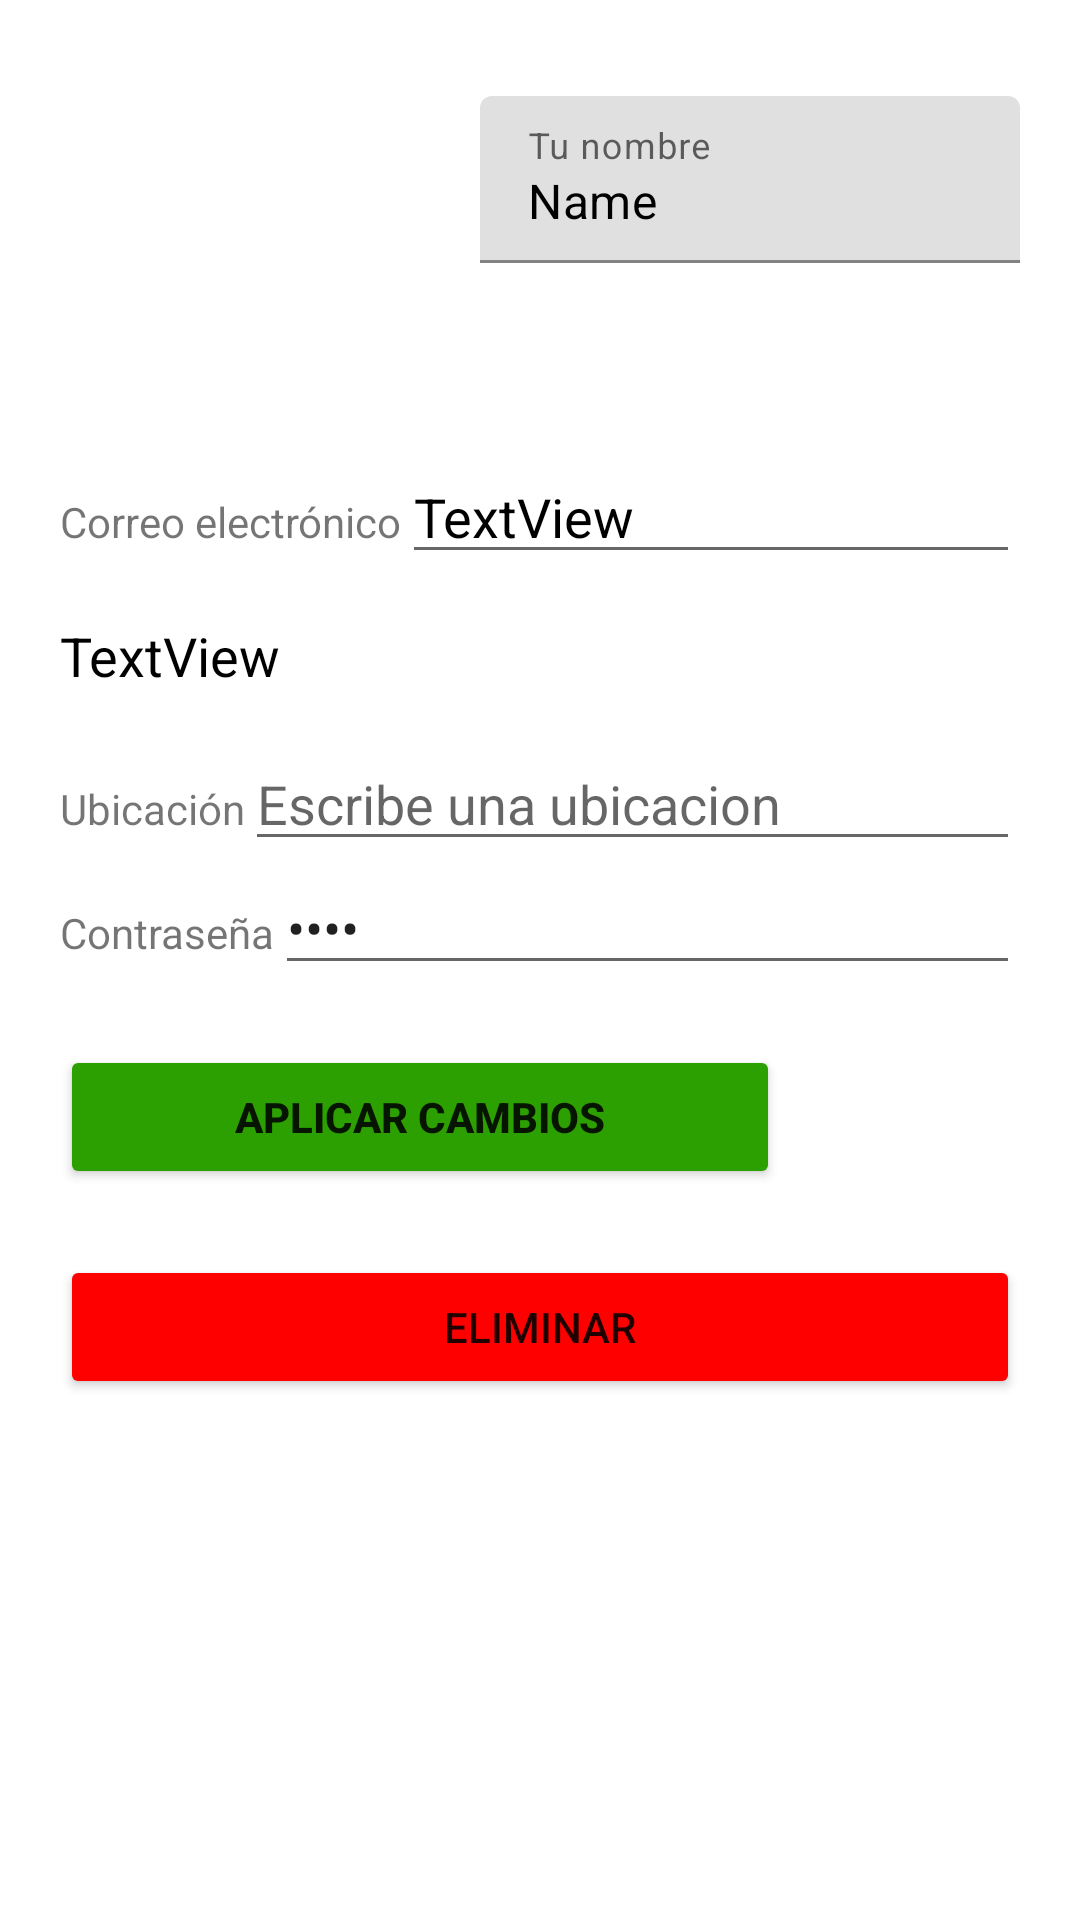

Here is an Android app screen rendered from its layout file. Give the layout XML and the strings, colors and styles it references.
<!-- AndroidManifest.xml: application theme Theme.Principal -->
<!-- res/layout/editar_usuario.xml -->
<?xml version="1.0" encoding="utf-8"?>

<androidx.constraintlayout.widget.ConstraintLayout xmlns:android="http://schemas.android.com/apk/res/android"
    android:layout_width="match_parent"
    android:layout_height="match_parent"
    xmlns:app="http://schemas.android.com/apk/res-auto"
    xmlns:tools="http://schemas.android.com/tools">

    <ScrollView
        android:layout_width="match_parent"
        android:layout_height="match_parent">

        <LinearLayout
            android:layout_width="match_parent"
            android:layout_height="wrap_content"
            android:orientation="vertical">

            <LinearLayout
                android:layout_width="match_parent"
                android:layout_height="wrap_content"
                android:gravity="center"
                android:orientation="horizontal"
                android:paddingLeft="10dp">

                <FrameLayout
                    android:id="@+id/fr_ver_estado_avatar"
                    android:layout_width="wrap_content"
                    android:layout_height="wrap_content"
                    android:layout_weight="0"
                    android:padding="5dp">

                    <ImageView
                        android:id="@+id/iv_ver_avatar"
                        android:layout_width="120dp"
                        android:layout_height="120dp"
                        android:layout_weight="1"
                        android:background="?attr/transparencia"
                        android:scaleType="centerCrop"
                        tools:srcCompat="@tools:sample/avatars" />

                </FrameLayout>

                <LinearLayout
                    android:layout_width="match_parent"
                    android:layout_height="wrap_content"
                    android:layout_weight="0"
                    android:gravity="center"
                    android:orientation="vertical"
                    android:paddingVertical="20dp">

                    <com.google.android.material.textfield.TextInputLayout
                        android:layout_width="match_parent"
                        android:layout_height="match_parent"
                        android:layout_weight="1">

                        <com.google.android.material.textfield.TextInputEditText
                            android:id="@+id/et_ver_nombre"
                            android:layout_width="match_parent"
                            android:layout_height="wrap_content"
                            android:layout_marginHorizontal="20dp"
                            android:layout_marginBottom="10dp"
                            android:layout_weight="1"
                            android:ems="10"
                            android:hint="Tu nombre"
                            android:inputType="textPersonName"
                            android:text="Name"
                            android:textColor="?attr/colorPrimarioTexto" />
                    </com.google.android.material.textfield.TextInputLayout>


                </LinearLayout>

            </LinearLayout>

            <LinearLayout
                android:layout_width="match_parent"
                android:layout_height="match_parent"
                android:divider="@android:drawable/divider_horizontal_textfield"
                android:gravity="right|fill"
                android:orientation="vertical"
                android:paddingHorizontal="20dp"
                android:paddingTop="20dp">


                <LinearLayout
                    android:layout_width="match_parent"
                    android:layout_height="match_parent"
                    android:orientation="horizontal">

                    <TextView
                        android:layout_width="wrap_content"
                        android:layout_height="wrap_content"
                        android:layout_weight="0"
                        android:text="@string/ing_email" />

                    <EditText
                        android:id="@+id/et_ver_email"
                        android:layout_width="match_parent"
                        android:layout_height="wrap_content"
                        android:layout_marginBottom="15dp"
                        android:text="TextView"
                        android:textColor="?attr/colorPrimarioTexto"
                        android:textSize="18dp" />
                </LinearLayout>

                <TextView
                    android:id="@+id/tv_ver_fecha"
                    android:layout_width="match_parent"
                    android:layout_height="wrap_content"
                    android:layout_marginBottom="15dp"
                    android:text="TextView"
                    android:textColor="?attr/colorPrimarioTexto"
                    android:textSize="18dp" />

                <LinearLayout
                    android:layout_width="match_parent"
                    android:layout_height="match_parent"
                    android:orientation="horizontal">

                    <TextView
                        android:id="@+id/textView"
                        android:layout_width="wrap_content"
                        android:layout_height="wrap_content"
                        android:layout_weight="0"
                        android:text="Ubicación" />

                    <EditText
                        android:id="@+id/et_ver_ubicacion"
                        android:layout_width="match_parent"
                        android:layout_height="wrap_content"
                        android:ems="10"
                        android:hint="Escribe una ubicacion"
                        android:inputType="textPersonName" />
                </LinearLayout>

                <LinearLayout
                    android:layout_width="match_parent"
                    android:layout_height="match_parent"
                    android:layout_weight="0"
                    android:orientation="horizontal">

                    <TextView
                        android:layout_width="wrap_content"
                        android:layout_height="wrap_content"
                        android:layout_weight="0"
                        android:text="Contraseña" />

                    <EditText
                        android:id="@+id/et_ver_pass"
                        android:layout_width="match_parent"
                        android:layout_height="wrap_content"
                        android:ems="10"
                        android:hint="@string/reg_pass1"
                        android:inputType="textPassword"
                        android:text="Name" />
                </LinearLayout>

                <LinearLayout
                    android:id="@+id/ll_ver_mods"
                    android:layout_width="match_parent"
                    android:layout_height="match_parent"
                    android:orientation="vertical">

                    <LinearLayout
                        android:layout_width="match_parent"
                        android:layout_height="wrap_content"
                        android:layout_marginBottom="0dp"
                        android:orientation="horizontal"
                        android:paddingTop="20dp">

                        <Button
                            android:id="@+id/bt_ver_aplicar"
                            android:layout_width="match_parent"
                            android:layout_height="wrap_content"
                            android:layout_weight="1"
                            android:backgroundTint="#2DA001"
                            android:text="@string/ver_aplicar"
                            android:textStyle="bold" />

                        <ImageView
                            android:id="@+id/iv_ver_reiniciar"
                            android:layout_width="50dp"
                            android:layout_height="50dp"
                            android:layout_marginLeft="30dp"
                            android:layout_weight="0"
                            app:srcCompat="@drawable/baseline_refresh_24"
                            app:tint="?attr/colorPrimarioTexto" />
                    </LinearLayout>

                    <LinearLayout
                        android:layout_width="match_parent"
                        android:layout_height="wrap_content"
                        android:orientation="horizontal"
                        android:paddingTop="20dp">

                        <Button
                            android:id="@+id/bt_ver_disponible"
                            android:layout_width="wrap_content"
                            android:layout_height="wrap_content"
                            android:layout_weight="1"
                            android:backgroundTint="#FF0000"
                            android:text="Eliminar" />
                    </LinearLayout>

                </LinearLayout>

            </LinearLayout>
        </LinearLayout>
    </ScrollView>

</androidx.constraintlayout.widget.ConstraintLayout>
<!-- resources referenced by this layout -->
<resources>
  <string name="ing_email">Correo electrónico</string>
  <string name="reg_pass1">Escribe una contraseña</string>
  <string name="ver_aplicar">Aplicar cambios</string>
  <style name="Theme.Principal" parent="Theme.MaterialComponents.DayNight.NoActionBar">
          <item name="colorPrimary">#1e3be3</item>
          <item name="colorPrimario">#1e3be3</item>
          <item name="colorSecundario">#458AFF</item>
          <item name="colorPrimarioTexto">@color/black</item>
          <item name="colorSecundarioTexto">@color/white</item>
          <item name="colorOnPrimary">@color/white</item>
          <item name="android:statusBarColor" tools:targetApi="l">?attr/colorPrimaryVariant</item>
  
          <item name="colorFondo">#FFFFFF</item>
          <item name="transparencia">#00000000</item>
  
          <item name="colorBocadillo">#E8E8E8</item>
          <item name="colorBocadilloTexto">#6C6C6C</item>
          <item name="colorAceptar">#5DC61B</item>
          <item name="colorEnviar">#8BC34A</item>
          <item name="colorRechazar">#FA3D3D</item>
          <item name="colorRecibir">#FF9800</item>
          <item name="colorBoton">#247FC2</item>
      </style>
  <color name="black">#FF000000</color>
  <color name="white">#FFFFFFFF</color>
</resources>
